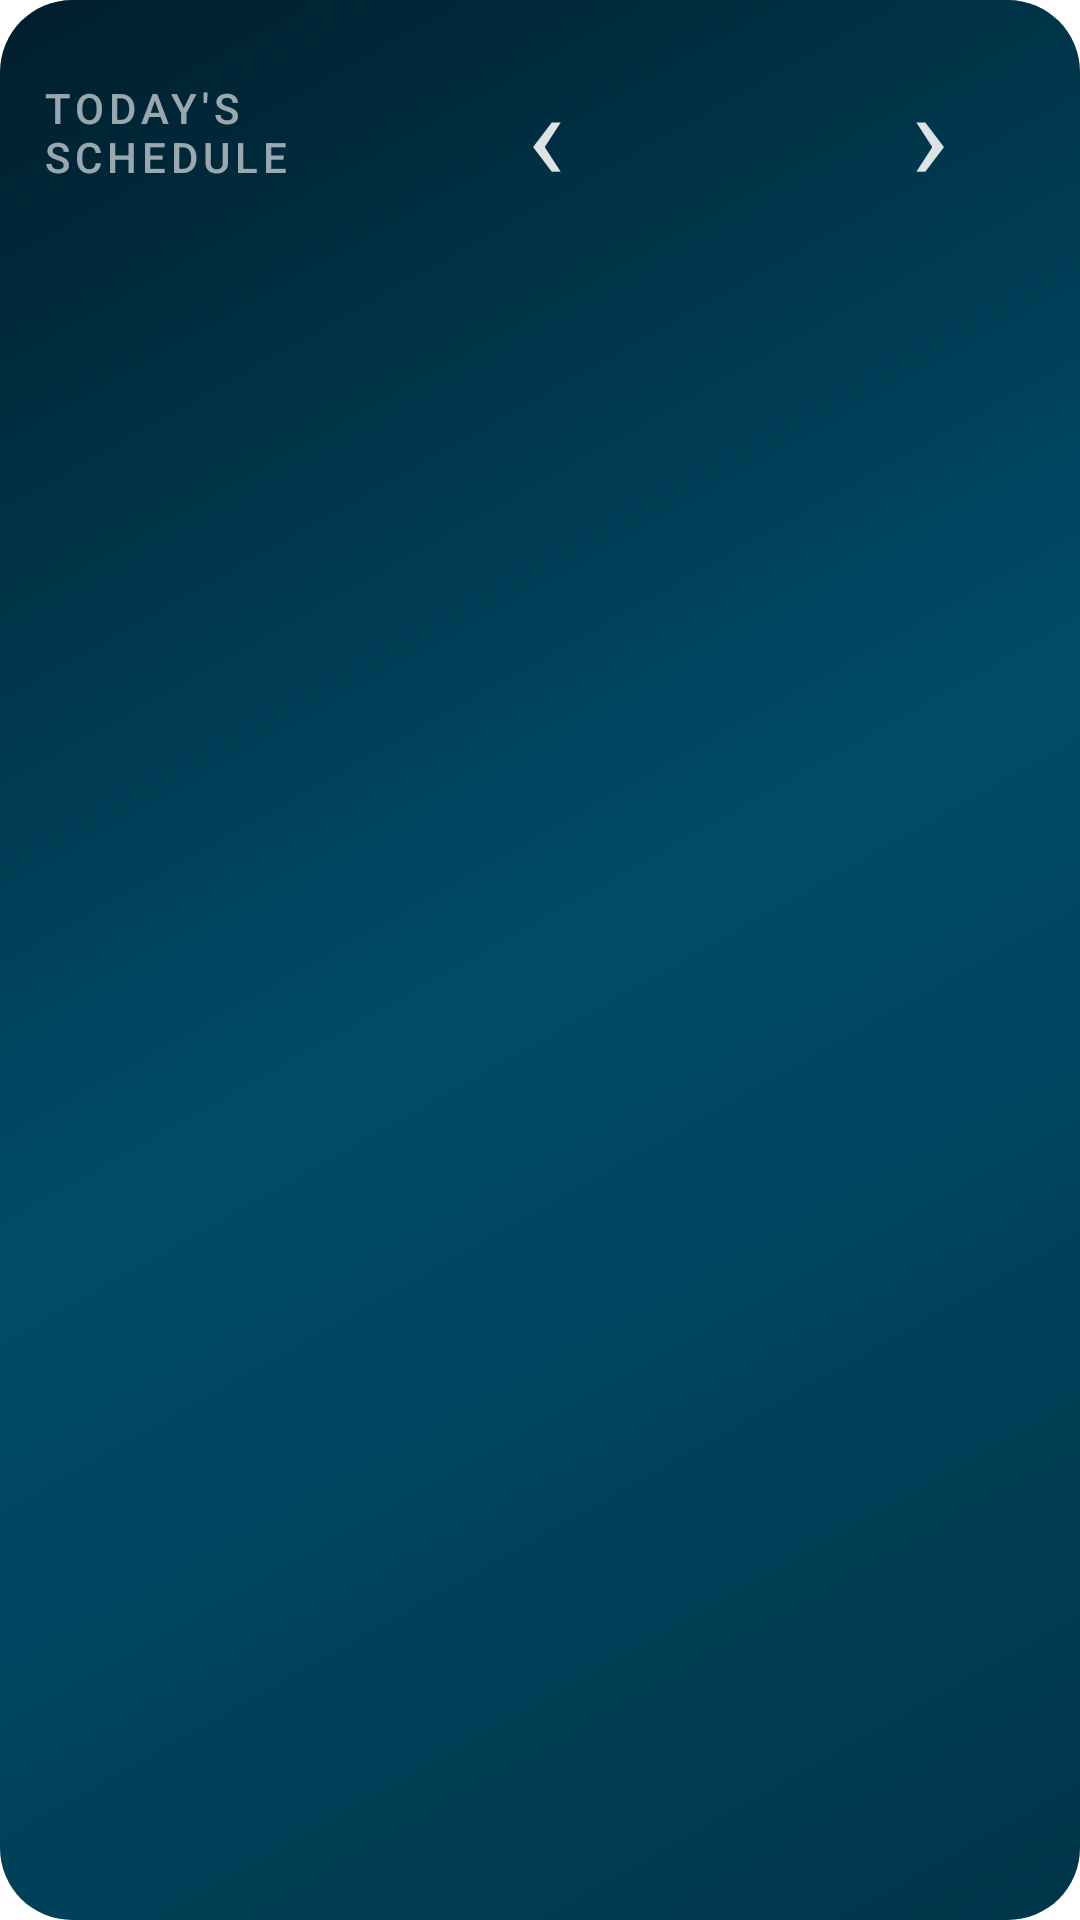

The Android layout XML behind this screen, and the referenced resources:
<!-- AndroidManifest.xml: application theme Theme.KSYKMaps.Splash -->
<!-- res/layout/widget_today_schedule.xml -->
<?xml version="1.0" encoding="utf-8"?>
<LinearLayout xmlns:android="http://schemas.android.com/apk/res/android"
    android:id="@+id/widget_root"
    android:layout_width="match_parent"
    android:layout_height="match_parent"
    android:orientation="vertical"
    android:padding="14dp"
    android:background="@drawable/widget_background">

    
    <LinearLayout
        android:layout_width="match_parent"
        android:layout_height="wrap_content"
        android:orientation="horizontal"
        android:gravity="center_vertical"
        android:layout_marginBottom="6dp">

        <TextView
            android:id="@+id/widget_label"
            android:layout_width="0dp"
            android:layout_height="wrap_content"
            android:layout_weight="1"
            android:text="TODAY'S SCHEDULE"
            android:textSize="14sp"
            android:letterSpacing="0.12"
            android:textColor="#99FFFFFF"
            android:fontFamily="sans-serif-medium" />

        
        <TextView
            android:id="@+id/btn_prev_day"
            android:layout_width="72dp"
            android:layout_height="60dp"
            android:text="&#8249;"
            android:textSize="42sp"
            android:textColor="#DDFFFFFF"
            android:gravity="center"
            android:paddingStart="10dp"
            android:paddingEnd="10dp"
            android:fontFamily="sans-serif" />

        
        <TextView
            android:id="@+id/widget_day"
            android:layout_width="wrap_content"
            android:layout_height="wrap_content"
            android:layout_marginStart="4dp"
            android:layout_marginEnd="4dp"
            android:text=""
            android:textSize="14sp"
            android:textColor="#CCFFFFFF"
            android:fontFamily="sans-serif-medium"
            android:minWidth="48dp"
            android:gravity="center" />

        
        <TextView
            android:id="@+id/btn_next_day"
            android:layout_width="72dp"
            android:layout_height="60dp"
            android:text="&#8250;"
            android:textSize="42sp"
            android:textColor="#DDFFFFFF"
            android:gravity="center"
            android:paddingStart="10dp"
            android:paddingEnd="10dp"
            android:fontFamily="sans-serif" />
    </LinearLayout>

    
    <LinearLayout
        android:id="@+id/row1"
        android:layout_width="match_parent"
        android:layout_height="wrap_content"
        android:orientation="horizontal"
        android:gravity="center_vertical"
        android:paddingTop="10dp"
        android:paddingBottom="10dp"
        android:paddingStart="4dp"
        android:paddingEnd="4dp"
        android:visibility="gone">

        <TextView
            android:id="@+id/time1"
            android:layout_width="58dp"
            android:layout_height="wrap_content"
            android:textSize="14sp"
            android:textColor="#99FFFFFF"
            android:fontFamily="sans-serif-medium" />

        <TextView
            android:id="@+id/subject1"
            android:layout_width="0dp"
            android:layout_height="wrap_content"
            android:layout_weight="1"
            android:textSize="16sp"
            android:textColor="#FFFFFF"
            android:maxLines="1"
            android:ellipsize="end"
            android:fontFamily="sans-serif-medium" />

        <TextView
            android:id="@+id/room1"
            android:layout_width="wrap_content"
            android:layout_height="wrap_content"
            android:layout_marginStart="6dp"
            android:textSize="13sp"
            android:textColor="#66FFFFFF" />
    </LinearLayout>

    
    <LinearLayout
        android:id="@+id/row2"
        android:layout_width="match_parent"
        android:layout_height="wrap_content"
        android:orientation="horizontal"
        android:gravity="center_vertical"
        android:paddingTop="10dp"
        android:paddingBottom="10dp"
        android:paddingStart="4dp"
        android:paddingEnd="4dp"
        android:visibility="gone">

        <TextView
            android:id="@+id/time2"
            android:layout_width="58dp"
            android:layout_height="wrap_content"
            android:textSize="14sp"
            android:textColor="#99FFFFFF"
            android:fontFamily="sans-serif-medium" />

        <TextView
            android:id="@+id/subject2"
            android:layout_width="0dp"
            android:layout_height="wrap_content"
            android:layout_weight="1"
            android:textSize="16sp"
            android:textColor="#FFFFFF"
            android:maxLines="1"
            android:ellipsize="end"
            android:fontFamily="sans-serif-medium" />

        <TextView
            android:id="@+id/room2"
            android:layout_width="wrap_content"
            android:layout_height="wrap_content"
            android:layout_marginStart="6dp"
            android:textSize="13sp"
            android:textColor="#66FFFFFF" />
    </LinearLayout>

    
    <LinearLayout
        android:id="@+id/row3"
        android:layout_width="match_parent"
        android:layout_height="wrap_content"
        android:orientation="horizontal"
        android:gravity="center_vertical"
        android:paddingTop="10dp"
        android:paddingBottom="10dp"
        android:paddingStart="4dp"
        android:paddingEnd="4dp"
        android:visibility="gone">

        <TextView
            android:id="@+id/time3"
            android:layout_width="58dp"
            android:layout_height="wrap_content"
            android:textSize="14sp"
            android:textColor="#99FFFFFF"
            android:fontFamily="sans-serif-medium" />

        <TextView
            android:id="@+id/subject3"
            android:layout_width="0dp"
            android:layout_height="wrap_content"
            android:layout_weight="1"
            android:textSize="16sp"
            android:textColor="#FFFFFF"
            android:maxLines="1"
            android:ellipsize="end"
            android:fontFamily="sans-serif-medium" />

        <TextView
            android:id="@+id/room3"
            android:layout_width="wrap_content"
            android:layout_height="wrap_content"
            android:layout_marginStart="6dp"
            android:textSize="13sp"
            android:textColor="#66FFFFFF" />
    </LinearLayout>

    
    <LinearLayout
        android:id="@+id/row4"
        android:layout_width="match_parent"
        android:layout_height="wrap_content"
        android:orientation="horizontal"
        android:gravity="center_vertical"
        android:paddingTop="10dp"
        android:paddingBottom="10dp"
        android:paddingStart="4dp"
        android:paddingEnd="4dp"
        android:visibility="gone">

        <TextView
            android:id="@+id/time4"
            android:layout_width="58dp"
            android:layout_height="wrap_content"
            android:textSize="14sp"
            android:textColor="#99FFFFFF"
            android:fontFamily="sans-serif-medium" />

        <TextView
            android:id="@+id/subject4"
            android:layout_width="0dp"
            android:layout_height="wrap_content"
            android:layout_weight="1"
            android:textSize="16sp"
            android:textColor="#FFFFFF"
            android:maxLines="1"
            android:ellipsize="end"
            android:fontFamily="sans-serif-medium" />

        <TextView
            android:id="@+id/room4"
            android:layout_width="wrap_content"
            android:layout_height="wrap_content"
            android:layout_marginStart="6dp"
            android:textSize="13sp"
            android:textColor="#66FFFFFF" />
    </LinearLayout>

    
    <LinearLayout
        android:id="@+id/row5"
        android:layout_width="match_parent"
        android:layout_height="wrap_content"
        android:orientation="horizontal"
        android:gravity="center_vertical"
        android:paddingTop="10dp"
        android:paddingBottom="10dp"
        android:paddingStart="4dp"
        android:paddingEnd="4dp"
        android:visibility="gone">

        <TextView
            android:id="@+id/time5"
            android:layout_width="58dp"
            android:layout_height="wrap_content"
            android:textSize="14sp"
            android:textColor="#99FFFFFF"
            android:fontFamily="sans-serif-medium" />

        <TextView
            android:id="@+id/subject5"
            android:layout_width="0dp"
            android:layout_height="wrap_content"
            android:layout_weight="1"
            android:textSize="16sp"
            android:textColor="#FFFFFF"
            android:maxLines="1"
            android:ellipsize="end"
            android:fontFamily="sans-serif-medium" />

        <TextView
            android:id="@+id/room5"
            android:layout_width="wrap_content"
            android:layout_height="wrap_content"
            android:layout_marginStart="6dp"
            android:textSize="13sp"
            android:textColor="#66FFFFFF" />
    </LinearLayout>

    
    <LinearLayout
        android:id="@+id/row6"
        android:layout_width="match_parent"
        android:layout_height="wrap_content"
        android:orientation="horizontal"
        android:gravity="center_vertical"
        android:paddingTop="10dp"
        android:paddingBottom="10dp"
        android:paddingStart="4dp"
        android:paddingEnd="4dp"
        android:visibility="gone">

        <TextView
            android:id="@+id/time6"
            android:layout_width="58dp"
            android:layout_height="wrap_content"
            android:textSize="14sp"
            android:textColor="#99FFFFFF"
            android:fontFamily="sans-serif-medium" />

        <TextView
            android:id="@+id/subject6"
            android:layout_width="0dp"
            android:layout_height="wrap_content"
            android:layout_weight="1"
            android:textSize="16sp"
            android:textColor="#FFFFFF"
            android:maxLines="1"
            android:ellipsize="end"
            android:fontFamily="sans-serif-medium" />

        <TextView
            android:id="@+id/room6"
            android:layout_width="wrap_content"
            android:layout_height="wrap_content"
            android:layout_marginStart="6dp"
            android:textSize="13sp"
            android:textColor="#66FFFFFF" />
    </LinearLayout>

    
    <TextView
        android:id="@+id/widget_empty"
        android:layout_width="match_parent"
        android:layout_height="0dp"
        android:layout_weight="1"
        android:text="No lessons today"
        android:textSize="16sp"
        android:textColor="#55FFFFFF"
        android:gravity="center"
        android:visibility="gone" />

</LinearLayout>
<!-- resources referenced by this layout -->
<resources>
  <!-- drawable widget_background (drawable) -->
  <?xml version="1.0" encoding="utf-8"?>
  <shape xmlns:android="http://schemas.android.com/apk/res/android"
      android:shape="rectangle">
      <gradient
          android:startColor="#F0111827"
          android:centerColor="#F01E293B"
          android:endColor="#F0312E81"
          android:angle="135"
          android:type="linear" />
      <corners android:radius="24dp" />
  </shape>
  <style name="Theme.KSYKMaps.Splash" parent="Theme.SplashScreen">
          <item name="windowSplashScreenBackground">@color/ksyk_blue</item>
          <item name="windowSplashScreenAnimatedIcon">@mipmap/ic_launcher</item>
          <item name="windowSplashScreenAnimationDuration">400</item>
          <item name="postSplashScreenTheme">@style/Theme.KSYKMaps</item>
      </style>
  <color name="ksyk_blue">#003D82</color>
  <style name="Theme.KSYKMaps" parent="android:Theme.Material.Light.NoActionBar" />
</resources>
